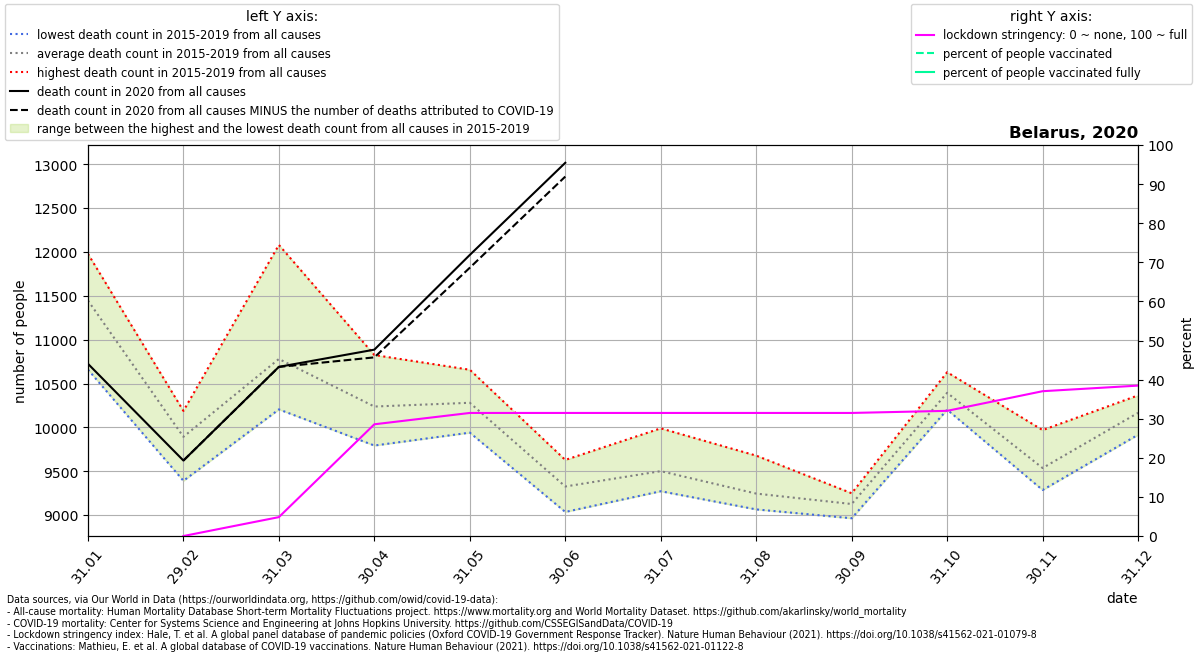

The data file committed next to this chart (first rows):
location, date, time, time_unit, deaths_2010_all_ages, deaths_2011_all_ages, deaths_2012_all_ages, deaths_2013_all_ages, deaths_2014_all_ages, deaths_2015_all_ages, deaths_2016_all_ages, deaths_2017_all_ages, deaths_2018_all_ages, deaths_2019_all_ages, deaths_2020_all_ages, deaths_2021_all_ages, new_deaths, stringency_index, people_vaccinated, people_fully_vaccinated, population, people_vaccinated_percent, people_fully_vaccinated_percent, deaths_min
Belarus, 2020-01-31, 1, monthly, , , , , , 11366, 11322, 11978, 10659, 11904, 10725, , , , , , , , , 10659
Belarus, 2020-02-29, 2, monthly, , , , , , 10005, 9764, 10188, 9391, 10115, 9622, , 0.0, 0.0, , , 9449321, , , 9391
Belarus, 2020-03-31, 3, monthly, , , , , , 11148, 10260, 10205, 12080, 10206, 10690, , 1.0, 4.837, , , 9449321, , , 10205
Belarus, 2020-04-30, 4, monthly, , , , , , 10410, 9817, 9793, 10825, 10343, 10886, , 88.0, 28.58, , , 9449321, , , 9793
Belarus, 2020-05-31, 5, monthly, , , , , , 10210, 10453, 10142, 9940, 10657, 11966, , 146.0, 31.48, , , 9449321, , , 9940
Belarus, 2020-06-30, 6, monthly, , , , , , 9399, 9629, 9304, 9036, 9263, 13016, , 157.0, 31.48, , , 9449321, , , 9036
Belarus, 2020-07-31, 7, monthly, , , , , , 9342, 9377, 9272, 9525, 9989, , , 167.0, 31.48, , , 9449321, , , 9272
Belarus, 2020-08-31, 8, monthly, , , , , , 9678, 9134, 9134, 9215, 9065, , , 122.0, 31.48, , , 9449321, , , 9065
Belarus, 2020-09-30, 9, monthly, , , , , , 8964, 9073, 9233, 9249, 9113, , , 152.0, 31.48, , , 9449321, , , 8964
Belarus, 2020-10-31, 10, monthly, , , , , , 10202, 10364, 10629, 10256, 10519, , , 147.0, 32.02, , , 9449321, , , 10202
Belarus, 2020-11-30, 11, monthly, , , , , , 9286, 9969, 9509, 9545, 9374, , , 178.0, 37.04, , , 9449321, , , 9286
Belarus, 2020-12-31, 12, monthly, , , , , , 10015, 10207, 9916, 10326, 10365, , , 266.0, 38.47, 0.0, , 9449321, 0.0, , 9916
